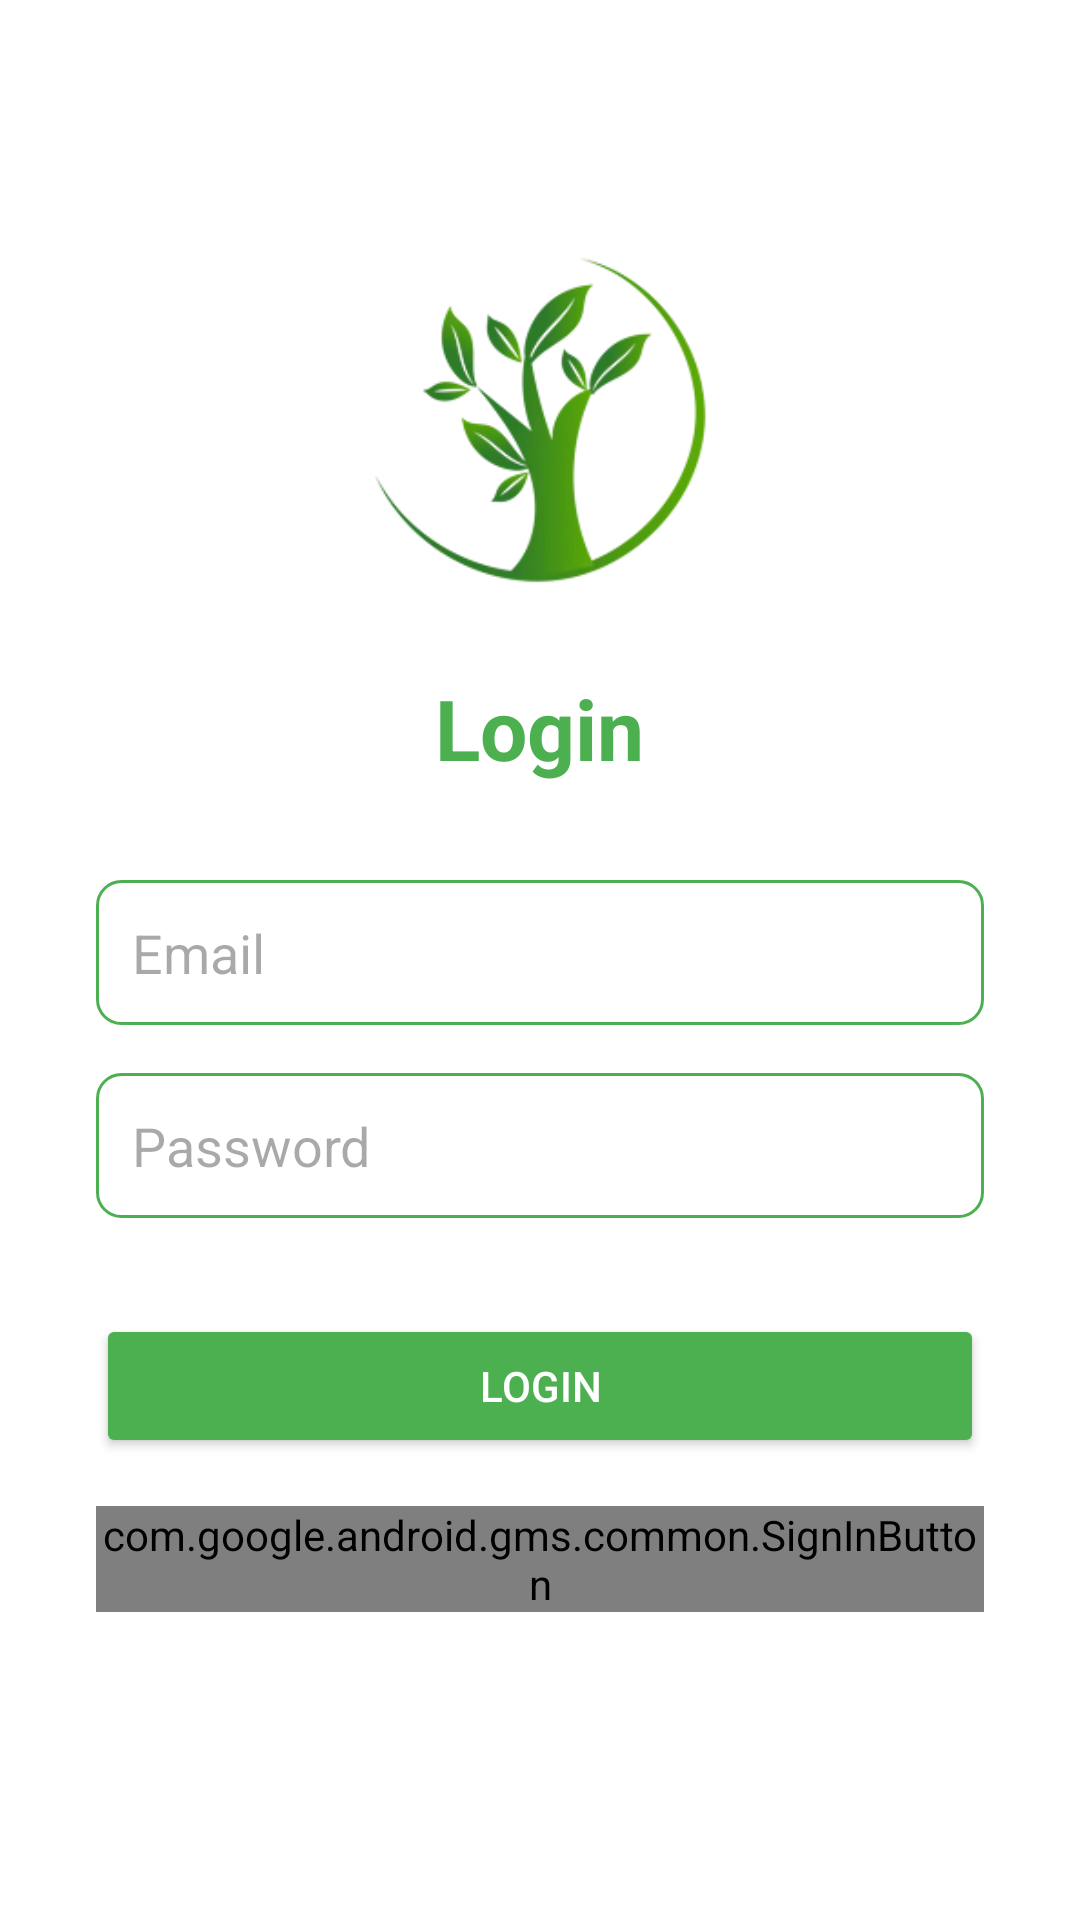

This screen was rendered from an Android layout file. Write that file and the resources it references.
<!-- AndroidManifest.xml: application theme Theme.UAP -->
<!-- res/layout/activity_login.xml -->
<?xml version="1.0" encoding="utf-8"?>
<LinearLayout xmlns:android="http://schemas.android.com/apk/res/android"
    xmlns:app="http://schemas.android.com/apk/res-auto"
    xmlns:tools="http://schemas.android.com/tools"
    android:layout_width="match_parent"
    android:layout_height="match_parent"
    android:orientation="vertical"
    android:gravity="center_horizontal"
    android:background="@android:color/white"
    android:padding="32dp"
    tools:context=".LoginActivity">

    <ImageView
        android:id="@+id/logo_login"
        android:layout_width="120dp"
        android:layout_height="120dp"
        android:src="@drawable/plant_logo"
        android:layout_marginTop="48dp" />

    <TextView
        android:layout_width="wrap_content"
        android:layout_height="wrap_content"
        android:text="Login"
        android:textSize="28sp"
        android:textStyle="bold"
        android:textColor="@color/green_primary"
        android:layout_marginTop="24dp"/>

    <EditText
        android:id="@+id/et_login_email"
        android:layout_width="match_parent"
        android:layout_height="wrap_content"
        android:hint="Email"
        android:inputType="textEmailAddress"
        android:padding="12dp"
        android:background="@drawable/rounded_edittext_background"
        android:layout_marginTop="32dp"/>

    <EditText
        android:id="@+id/et_login_password"
        android:layout_width="match_parent"
        android:layout_height="wrap_content"
        android:hint="Password"
        android:inputType="textPassword"
        android:padding="12dp"
        android:background="@drawable/rounded_edittext_background"
        android:layout_marginTop="16dp"/>

    <Button
        android:id="@+id/btn_login"
        android:layout_width="match_parent"
        android:layout_height="wrap_content"
        android:text="Login"
        android:backgroundTint="@color/green_primary"
        android:textColor="@android:color/white"
        android:layout_marginTop="32dp"
        android:paddingVertical="12dp"
        app:cornerRadius="8dp"/>

    <com.google.android.gms.common.SignInButton
        android:id="@+id/btn_google_login"
        android:layout_width="match_parent"
        android:layout_height="wrap_content"
        android:layout_marginTop="16dp"/>

</LinearLayout>
<!-- resources referenced by this layout -->
<resources>
  <color name="green_primary">#4CAF50</color>
  <!-- drawable plant_logo: png bitmap (drawable, 24912 bytes) -->
  <!-- drawable rounded_edittext_background (drawable) -->
  <?xml version="1.0" encoding="utf-8"?>
  <shape xmlns:android="http://schemas.android.com/apk/res/android"
      android:shape="rectangle">
      <solid android:color="@android:color/white" />
      <corners android:radius="8dp" />
      <stroke android:width="1dp" android:color="@color/green_primary" />
  </shape>
  <style name="Theme.UAP" parent="Base.Theme.UAP" />
  <style name="Base.Theme.UAP" parent="Theme.Material3.DayNight.NoActionBar">
          
          
      </style>
</resources>
